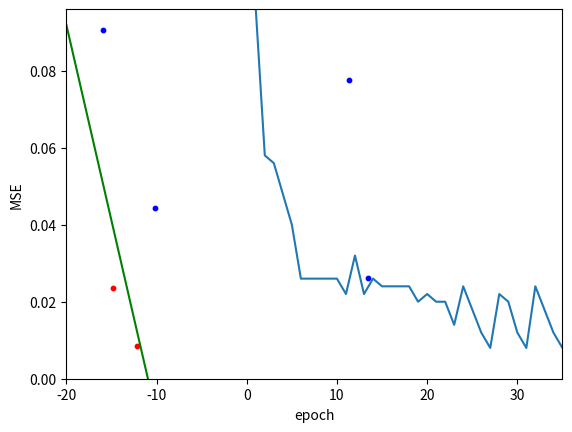

Here is the Python script that generated this plot:
# CSC/ECE/DA 427/527
# Fall 2020
# [redacted]

from random import random
import matplotlib.pyplot as plt
import math
import numpy as np
from copy import deepcopy


def predict(row, weights):
    '''
    :param row: row of the dataset
    :param weights: weights of the perceptron
    :return: 0 or 1 value
    '''
    activation = weights[0]
    for i in range(len(row) - 1):
        activation += weights[i+1] * row[i]
    return 1.0 if activation >= 0.0 else -1


def train_weights(dataset, learning_rate, n_epoch):
    '''
    :param dataset: the dataset we use to train perceptron
    :param learning_rate: The learning rate of the neural network
    :param n_epoch: number of epochs
    :return: mean square error list and weights of the neural network
    '''

    weights = [0.0 for i in range(len(dataset[0]))]
    MSE_list = []

    #for each epoch, calculate MSE and update the weights of the neural network
    for epoch in range(n_epoch):
        MSE = 0.0
        for row in dataset:
            prediction = predict(row, weights)
            error = row[-1] - prediction
            MSE += error ** 2
            weights[0] = weights[0] + learning_rate * error
            for i in range(len(row) - 1):
                weights[i+1] = weights[i+1] + learning_rate * error * row[i]
        MSE = MSE / len(dataset)
        MSE_list.append(MSE)

        # if MSE is equal to 0, break the loop
        if MSE == 0.0:
            break
    return MSE_list, weights


def display_result(MSE_list, weights, dataset):
    '''
    :param MSE_list: list of mean square error
    :param weights:  weights of the neural network
    :param dataset:  The dataset used to plot
    :return: None
    '''
    #plot MSE in each epoch
    plt.plot(range(1, len(MSE_list) + 1),MSE_list)
    plt.ylabel("MSE")
    plt.xlabel("epoch")
    if (len(MSE_list) <= 10):
        n_epoch = 10
    else:
        n_epoch = len(MSE_list)
    plt.axis([1, n_epoch, 0, max(MSE_list)])
    plt.show()

    #classify the dataset into 2 subsets by label predictions
    label_1_prediction_filter = dataset[:,0]*weights[1] + dataset[:,1]*weights[2] >= -weights[0]
    label_1_prediction_dataset = dataset[label_1_prediction_filter]
    label_2_prediction_filter = dataset[:,0]*weights[1] + dataset[:,1]*weights[2] < -weights[0]
    label_2_prediction_dataset = dataset[label_2_prediction_filter]

    #plot decision boundary line
    min_x_value = -20
    max_x_value = 35
    x = np.asarray([min_x_value, max_x_value])
    y = -(weights[1]*x/weights[2]) - weights[0]/weights[2]
    plt.plot(x, y, c="g")

    #plot data points
    plt.scatter(label_1_prediction_dataset[:, 0], label_1_prediction_dataset[:, 1], c="r", s=10)
    plt.scatter(label_2_prediction_dataset[:, 0], label_2_prediction_dataset[:, 1], c="b", s=10)
    plt.xlim(min_x_value, max_x_value)
    plt.show()


def moon(num_points, distance, radius, width):
    points = num_points

    x1 = [0 for _ in range(points)]
    y1 = [0 for _ in range(points)]
    x2 = [0 for _ in range(points)]
    y2 = [0 for _ in range(points)]

    for i in range(points):
        d = distance
        r = radius
        w = width
        a = random() * math.pi
        x1[i] = math.sqrt(random()) * math.cos(a) * (w / 2) + (
                    (-(r + w / 2) if (random() < 0.5) else (r + w / 2)) * math.cos(a))
        y1[i] = math.sqrt(random()) * math.sin(a) * (w) + (r * math.sin(a)) + d

        a = random() * math.pi + math.pi
        x2[i] = (r + w / 2) + math.sqrt(random()) * math.cos(a) * (w / 2) + (
            (-(r + w / 2)) if (random() < 0.5) else (r + w / 2)) * math.cos(a)
        y2[i] = -(math.sqrt(random()) * math.sin(a) * (-w) + (-r * math.sin(a))) - d
    return ([x1, x2, y1, y2])




if __name__ == "__main__":
    #create a raw data set
    Learning_rate = 0.001
    raw_dataset = moon(1000, 0, 10, 6)
    raw_dataset = np.asarray(raw_dataset)

    # process the raw dataset
    tmp_dataset1 = np.resize(deepcopy(raw_dataset[0]), (1, len(raw_dataset[0])))
    tmp_dataset1 = np.append(tmp_dataset1, np.resize(deepcopy(raw_dataset[2]), (1, len(raw_dataset[0]))), axis=0)
    tmp_dataset1 = np.append(tmp_dataset1, np.ones((1, len(tmp_dataset1[0])))*-1, axis=0)
    tmp_dataset1 = tmp_dataset1.transpose()

    tmp_dataset2 = np.resize(deepcopy(raw_dataset[1]), (1, len(raw_dataset[1])))
    tmp_dataset2 = np.append(tmp_dataset2, np.resize(deepcopy(raw_dataset[3]), (1, len(raw_dataset[1]))), axis=0)
    tmp_dataset2 = np.append(tmp_dataset2, np.ones((1, len(tmp_dataset2[0]))), axis=0)
    tmp_dataset2 = tmp_dataset2.transpose()

    processed_dataset = np.append(tmp_dataset1, tmp_dataset2, axis=0)

    #shuffle the data set
    np.random.shuffle(processed_dataset)

    #train the dataset and return Mean square root errors and weights
    MSE_list, weights = train_weights(processed_dataset, Learning_rate, 100)

    #plot the result
    display_result(MSE_list, weights, processed_dataset)

